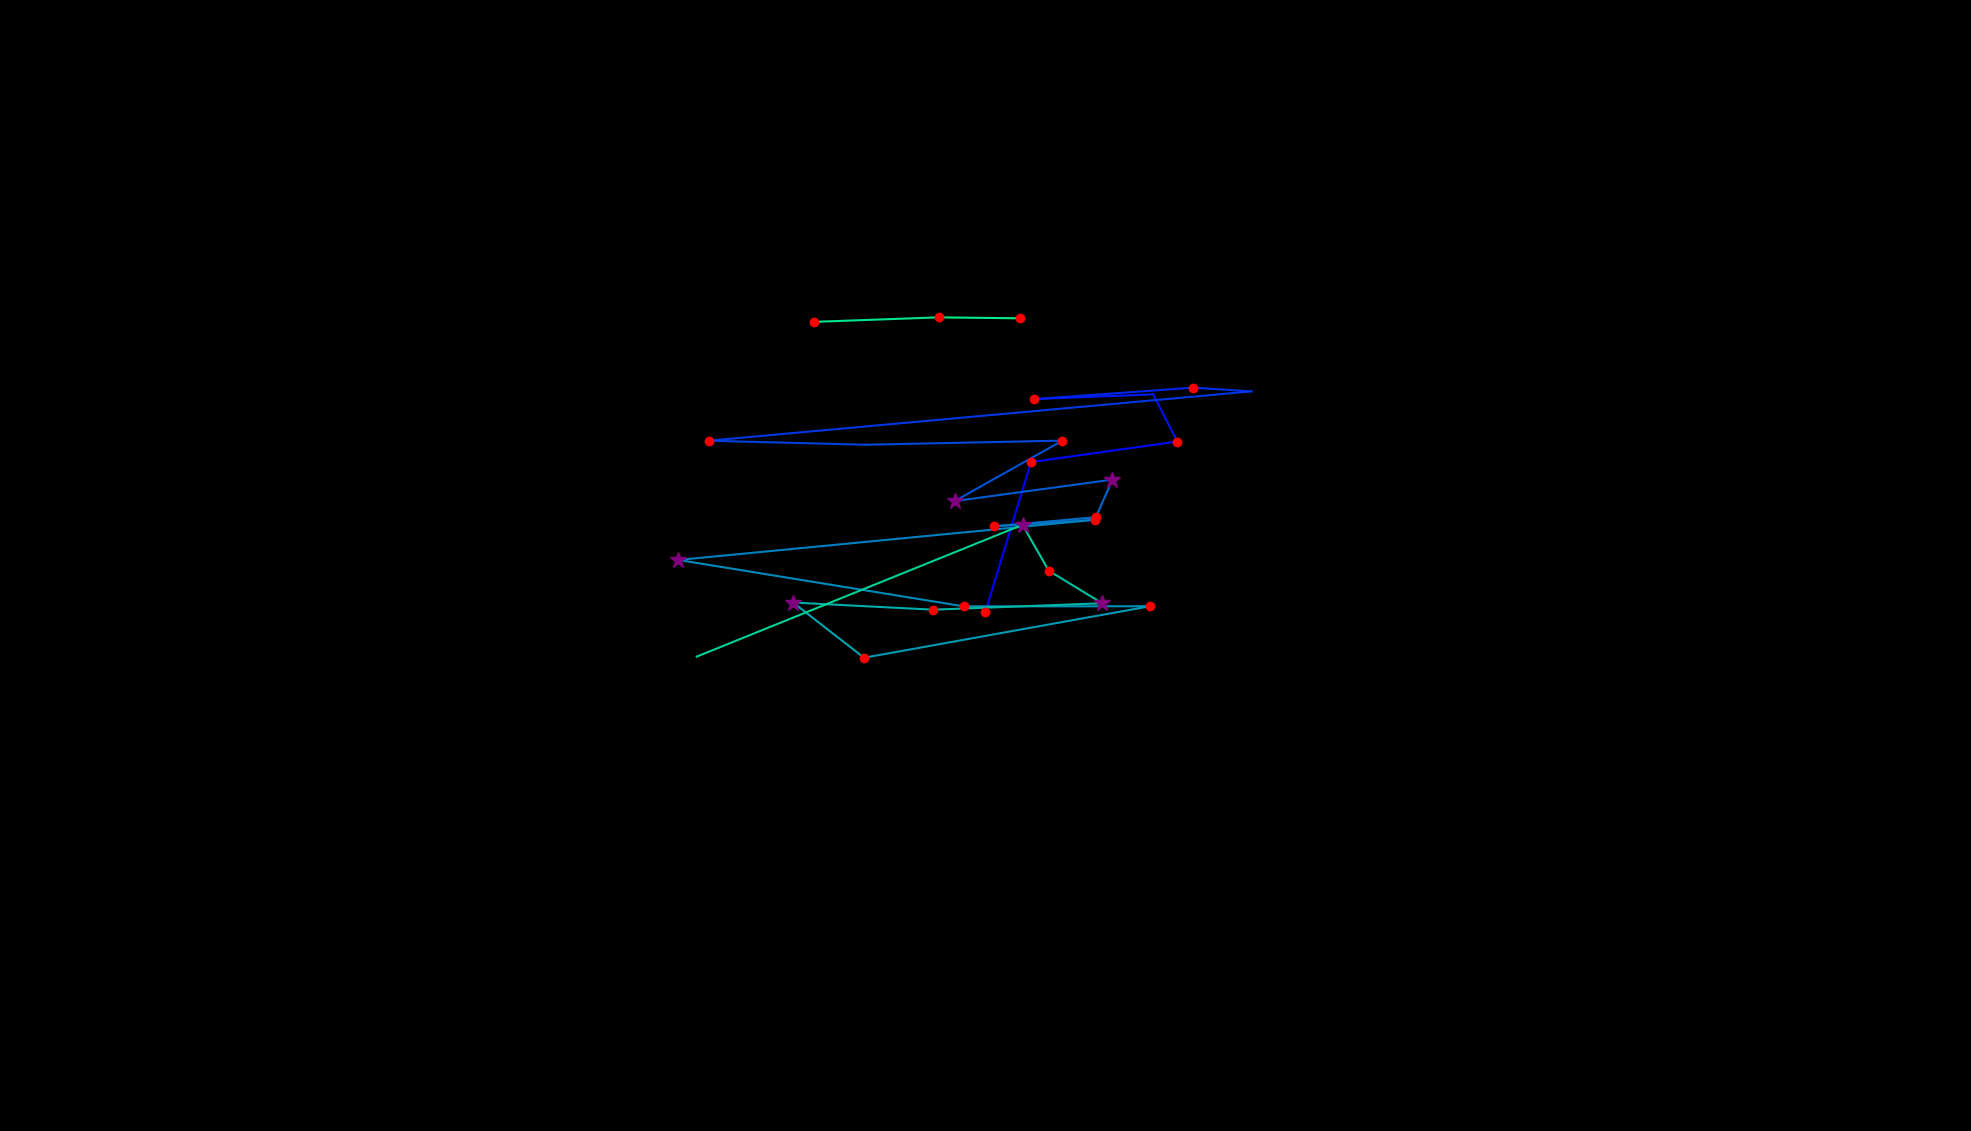

The data file committed next to this chart (first rows):
, fixation_id, timestamp, avg_gaze_x, avg_gaze_y, duration
0, 61.0, 17413, 1280, 673.4, 229
1, 62.0, 17799, 1339, 868.7, 120.5
2, 63.0, 17967, 1529, 895.4, 192.8
3, 64.0, 18221, 1498, 956.7, 12.05
4, 65.0, 18425, 1343, 950.5, 229
5, 66.0, 18678, 1549, 965.4, 144.6
6, 67.0, 18847, 1625, 960.6, 108.5
7, 68.0, 19040, 920.3, 896.5, 241
8, 69.0, 19305, 1124, 891.3, 108.5
9, 70.0, 19570, 1380, 896.6, 204.9
10, 71.0, 19847, 1240, 818, 349.5
11, 72.0, 20221, 1445, 845.9, 289.2
12, 73.0, 20534, 1423, 797.1, 204.9
13, 74.0, 20763, 1291, 785.2, 241
14, 75.0, 21040, 1422, 793.8, 120.5
15, 76.0, 21559, 881, 741.6, 289.2
16, 77.0, 21908, 1252, 681.3, 229
17, 78.0, 22245, 1493, 681.5, 192.8
18, 79.0, 22486, 1122, 614.6, 168.7
19, 80.0, 22679, 1030, 686.3, 253.1
20, 81.0, 22968, 1212, 677, 144.6
21, 82.0, 23137, 1431, 685.4, 277.2
22, 83.0, 23438, 1362, 727.6, 168.7
23, 84.0, 23643, 1328, 787.2, 301.3
24, 85.0, 23981, 904.8, 616.1, 60.25
25, 88.0, 24776, 1058, 1051, 204.9
26, 89.0, 25029, 1219, 1057, 144.6
27, 90.0, 25198, 1324, 1055, 192.8
